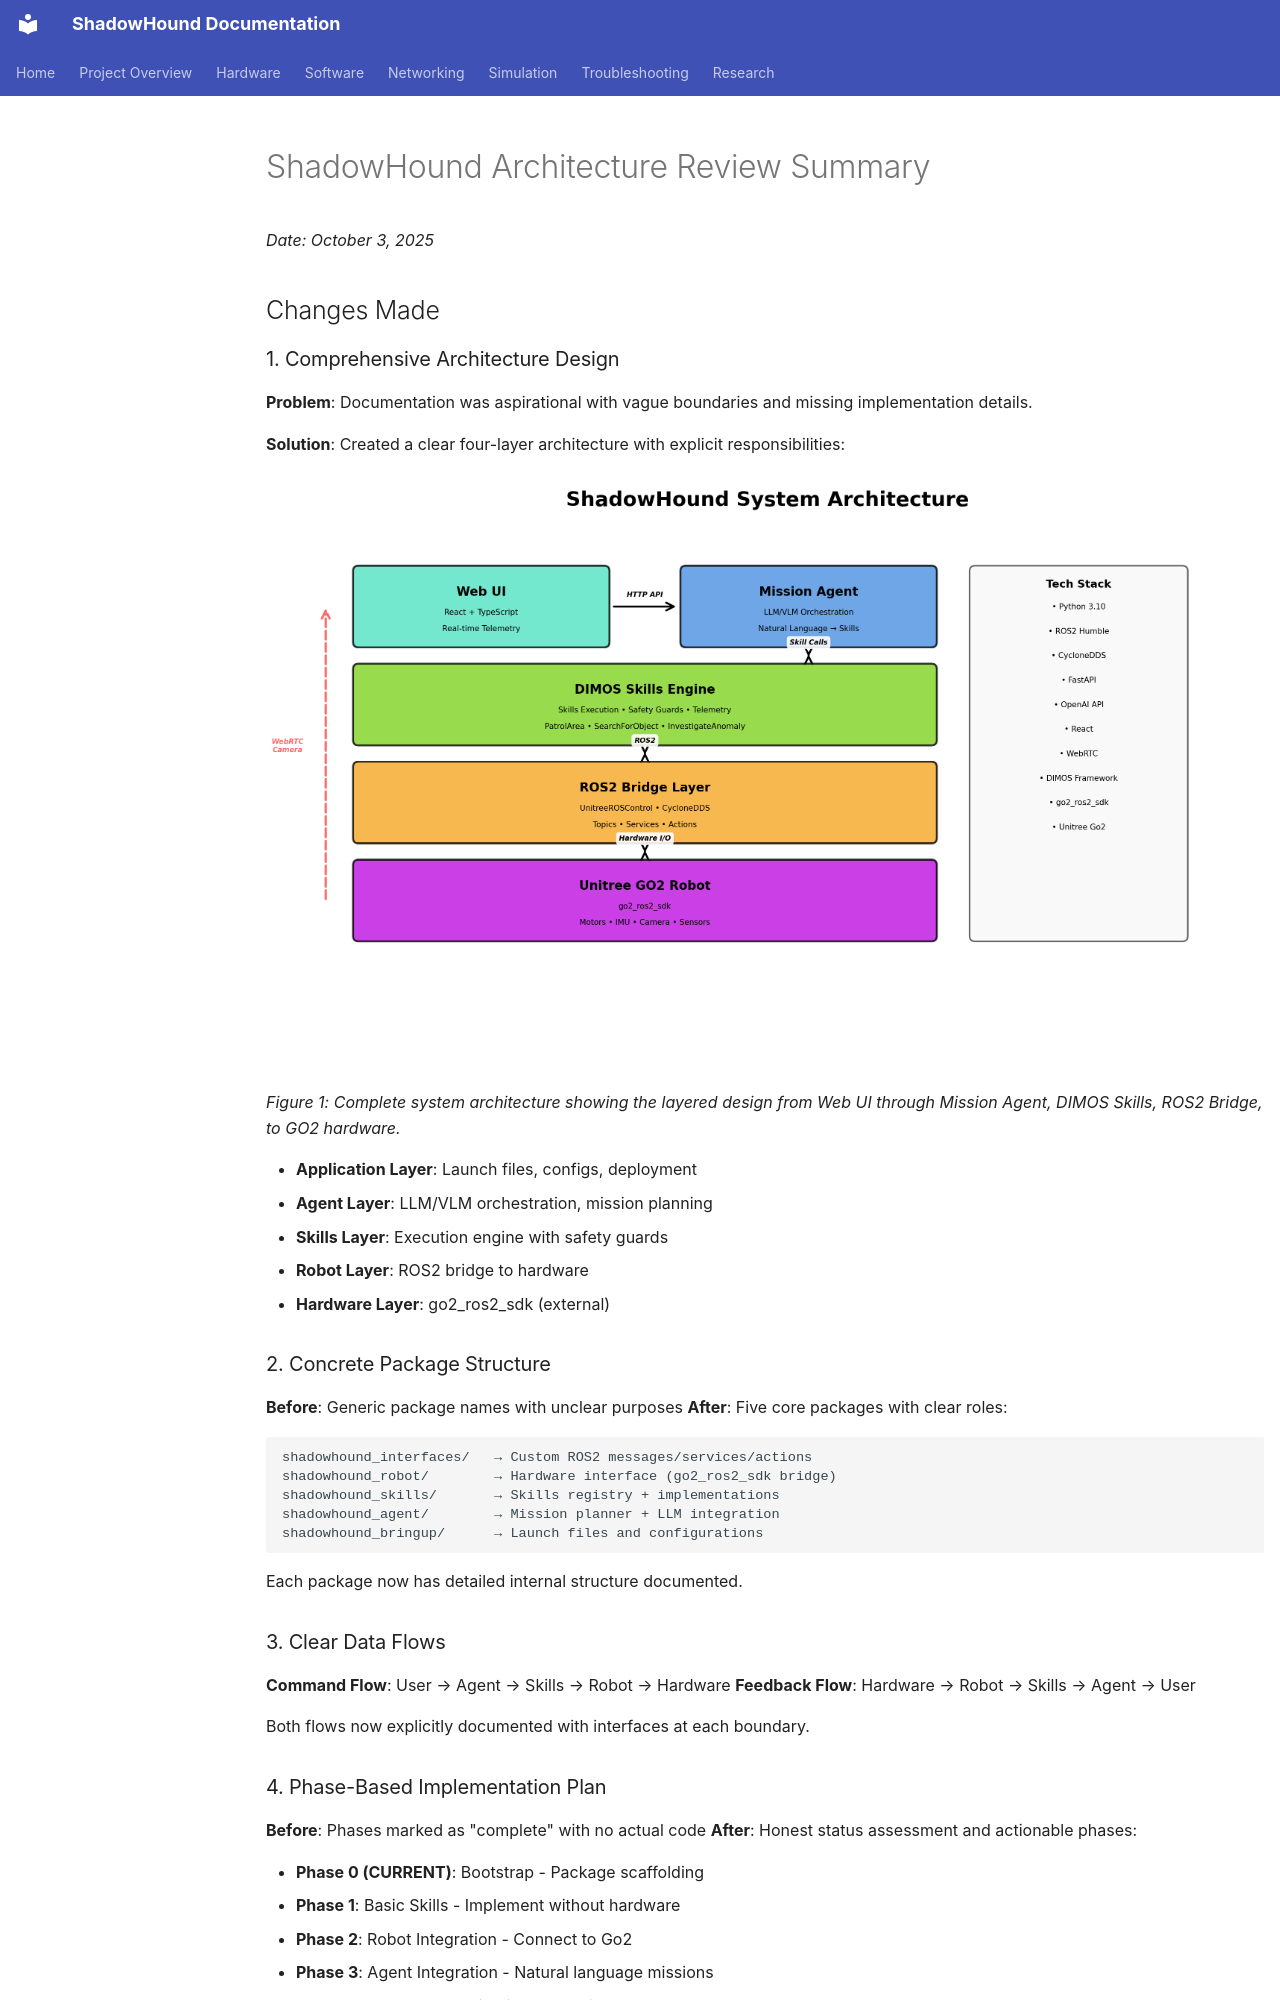

repository: danmartinez78/shadowhound · page: architecture/architecture_review_summary/index.html · generator: mkdocs

# ShadowHound Architecture Review Summary
_Date: October 3, 2025_

## Changes Made

### 1. Comprehensive Architecture Design

**Problem**: Documentation was aspirational with vague boundaries and missing implementation details.

**Solution**: Created a clear four-layer architecture with explicit responsibilities:

![System Architecture](../_assets/system-architecture.png)
*Figure 1: Complete system architecture showing the layered design from Web UI through Mission Agent, DIMOS Skills, ROS2 Bridge, to GO2 hardware.*

- **Application Layer**: Launch files, configs, deployment
- **Agent Layer**: LLM/VLM orchestration, mission planning
- **Skills Layer**: Execution engine with safety guards
- **Robot Layer**: ROS2 bridge to hardware
- **Hardware Layer**: go2_ros2_sdk (external)

### 2. Concrete Package Structure

**Before**: Generic package names with unclear purposes
**After**: Five core packages with clear roles:

```
shadowhound_interfaces/   → Custom ROS2 messages/services/actions
shadowhound_robot/        → Hardware interface (go2_ros2_sdk bridge)
shadowhound_skills/       → Skills registry + implementations
shadowhound_agent/        → Mission planner + LLM integration
shadowhound_bringup/      → Launch files and configurations
```

Each package now has detailed internal structure documented.

### 3. Clear Data Flows

**Command Flow**: User → Agent → Skills → Robot → Hardware
**Feedback Flow**: Hardware → Robot → Skills → Agent → User

Both flows now explicitly documented with interfaces at each boundary.

### 4. Phase-Based Implementation Plan

**Before**: Phases marked as "complete" with no actual code
**After**: Honest status assessment and actionable phases:

- **Phase 0 (CURRENT)**: Bootstrap - Package scaffolding
- **Phase 1**: Basic Skills - Implement without hardware
- **Phase 2**: Robot Integration - Connect to Go2
- **Phase 3**: Agent Integration - Natural language missions
- **Phase 4**: Advanced Navigation - Mapping and autonomy
- **Phase 5**: Vision & Perception - VLM integration
- **Phase 6**: Onboard Deployment - Run on Jetson Thor

Each phase has specific tasks and exit criteria.
